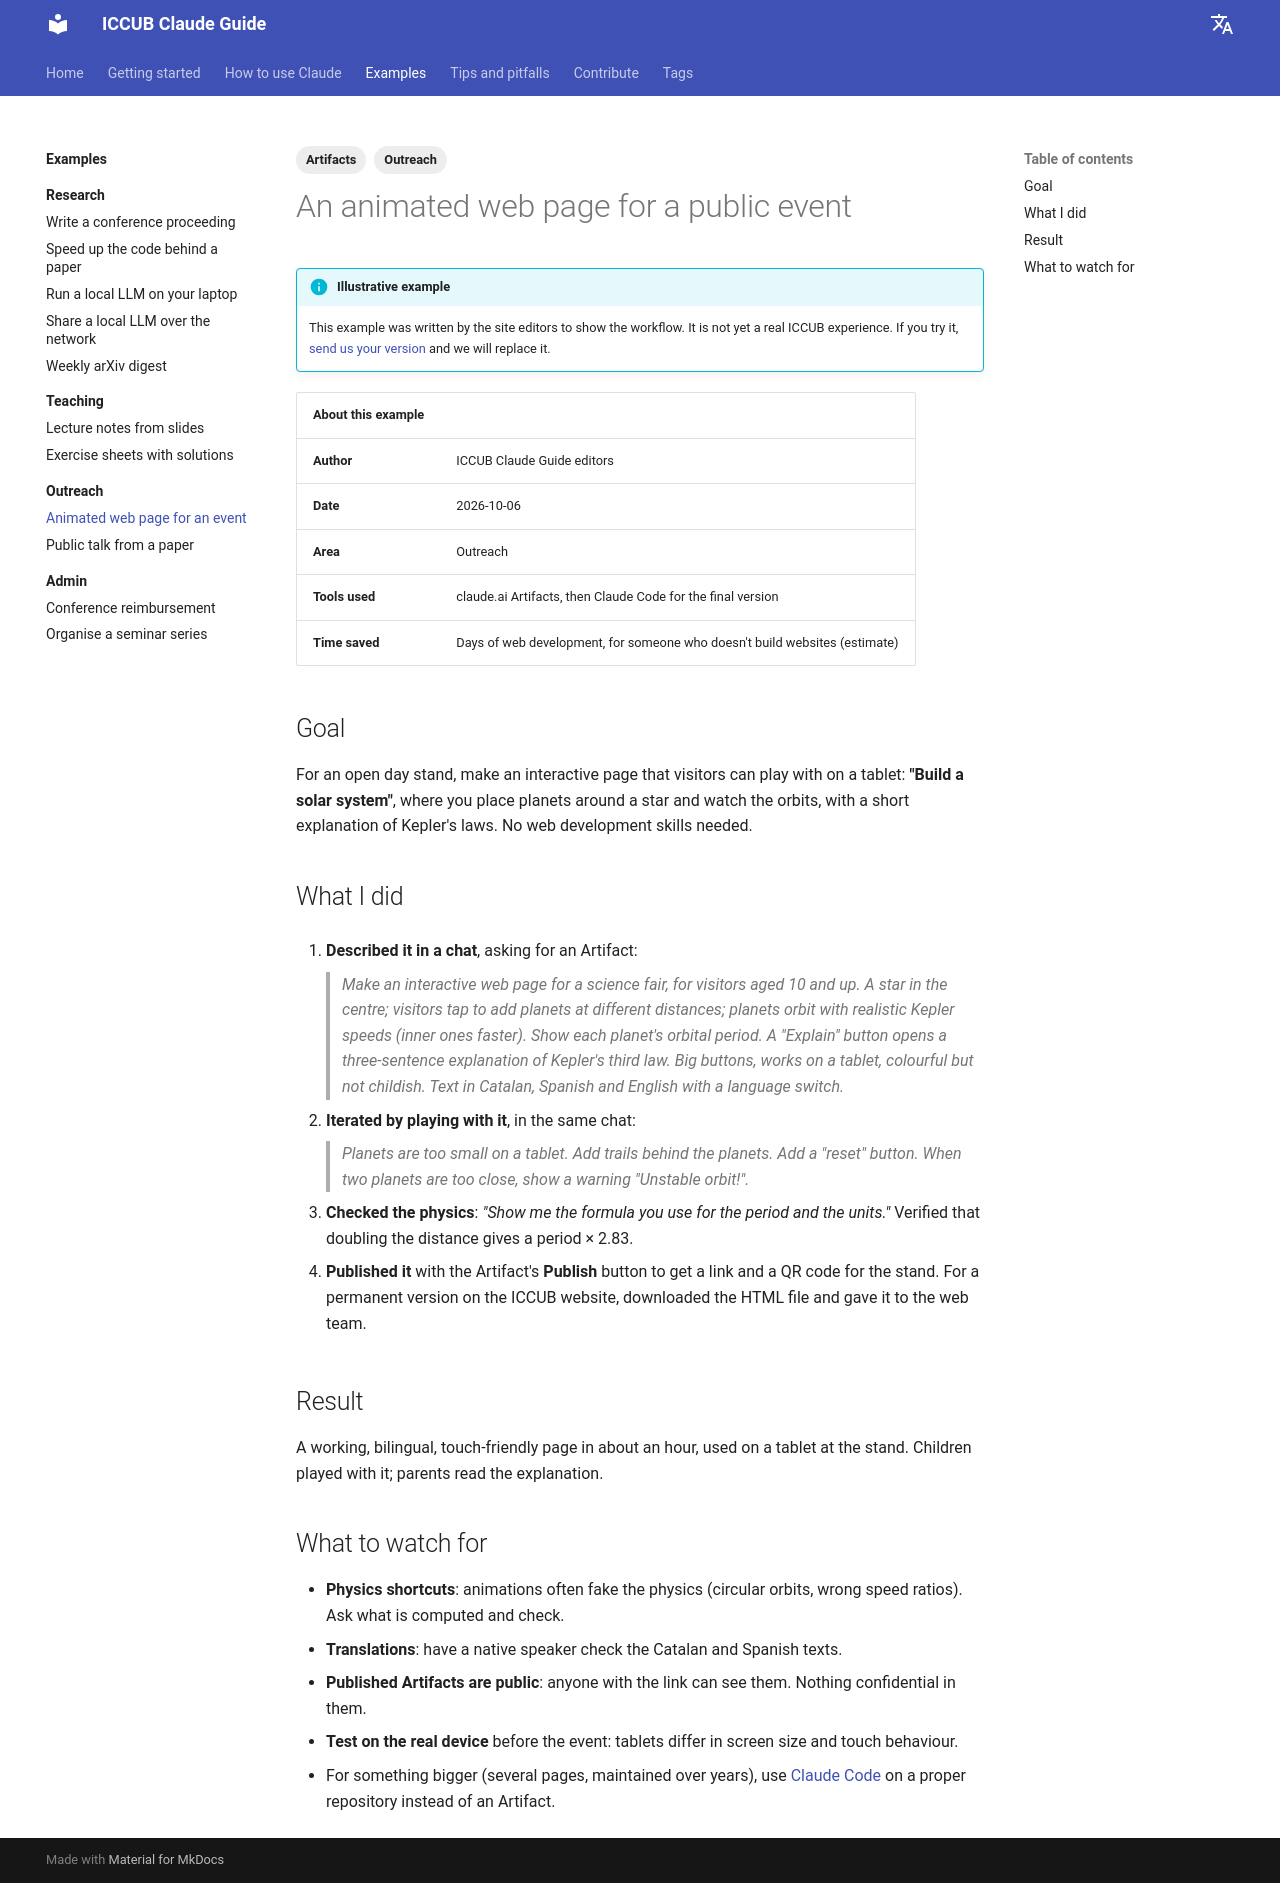

repository: vmathieuUB/iccub-claude-guide · page: examples/outreach/animated-web-page/index.html · generator: mkdocs

---
tags:
  - Outreach
  - Artifacts
---

# An animated web page for a public event

!!! info "Illustrative example"
    This example was written by the site editors to show the workflow. It is not yet a real ICCUB experience. If you try it, [send us your version](../../contribute/index.md) and we will replace it.

| About this example | |
| --- | --- |
| **Author** | ICCUB Claude Guide editors |
| **Date** | 2026-10-06 |
| **Area** | Outreach |
| **Tools used** | claude.ai Artifacts, then Claude Code for the final version |
| **Time saved** | Days of web development, for someone who doesn't build websites (estimate) |

## Goal

For an open day stand, make an interactive page that visitors can play with on a tablet: **"Build a solar system"**, where you place planets around a star and watch the orbits, with a short explanation of Kepler's laws. No web development skills needed.

## What I did

1. **Described it in a chat**, asking for an Artifact:

    > *Make an interactive web page for a science fair, for visitors aged 10 and up. A star in the centre; visitors tap to add planets at different distances; planets orbit with realistic Kepler speeds (inner ones faster). Show each planet's orbital period. A "Explain" button opens a three-sentence explanation of Kepler's third law. Big buttons, works on a tablet, colourful but not childish. Text in Catalan, Spanish and English with a language switch.*

2. **Iterated by playing with it**, in the same chat:

    > *Planets are too small on a tablet. Add trails behind the planets. Add a "reset" button. When two planets are too close, show a warning "Unstable orbit!".*

3. **Checked the physics**: *"Show me the formula you use for the period and the units."* Verified that doubling the distance gives a period × 2.83.

4. **Published it** with the Artifact's **Publish** button to get a link and a QR code for the stand. For a permanent version on the ICCUB website, downloaded the HTML file and gave it to the web team.

## Result

A working, bilingual, touch-friendly page in about an hour, used on a tablet at the stand. Children played with it; parents read the explanation.

## What to watch for

- **Physics shortcuts**: animations often fake the physics (circular orbits, wrong speed ratios). Ask what is computed and check.
- **Translations**: have a native speaker check the Catalan and Spanish texts.
- **Published Artifacts are public**: anyone with the link can see them. Nothing confidential in them.
- **Test on the real device** before the event: tablets differ in screen size and touch behaviour.
- For something bigger (several pages, maintained over years), use [Claude Code](../../using-claude/claude-code.md) on a proper repository instead of an Artifact.
